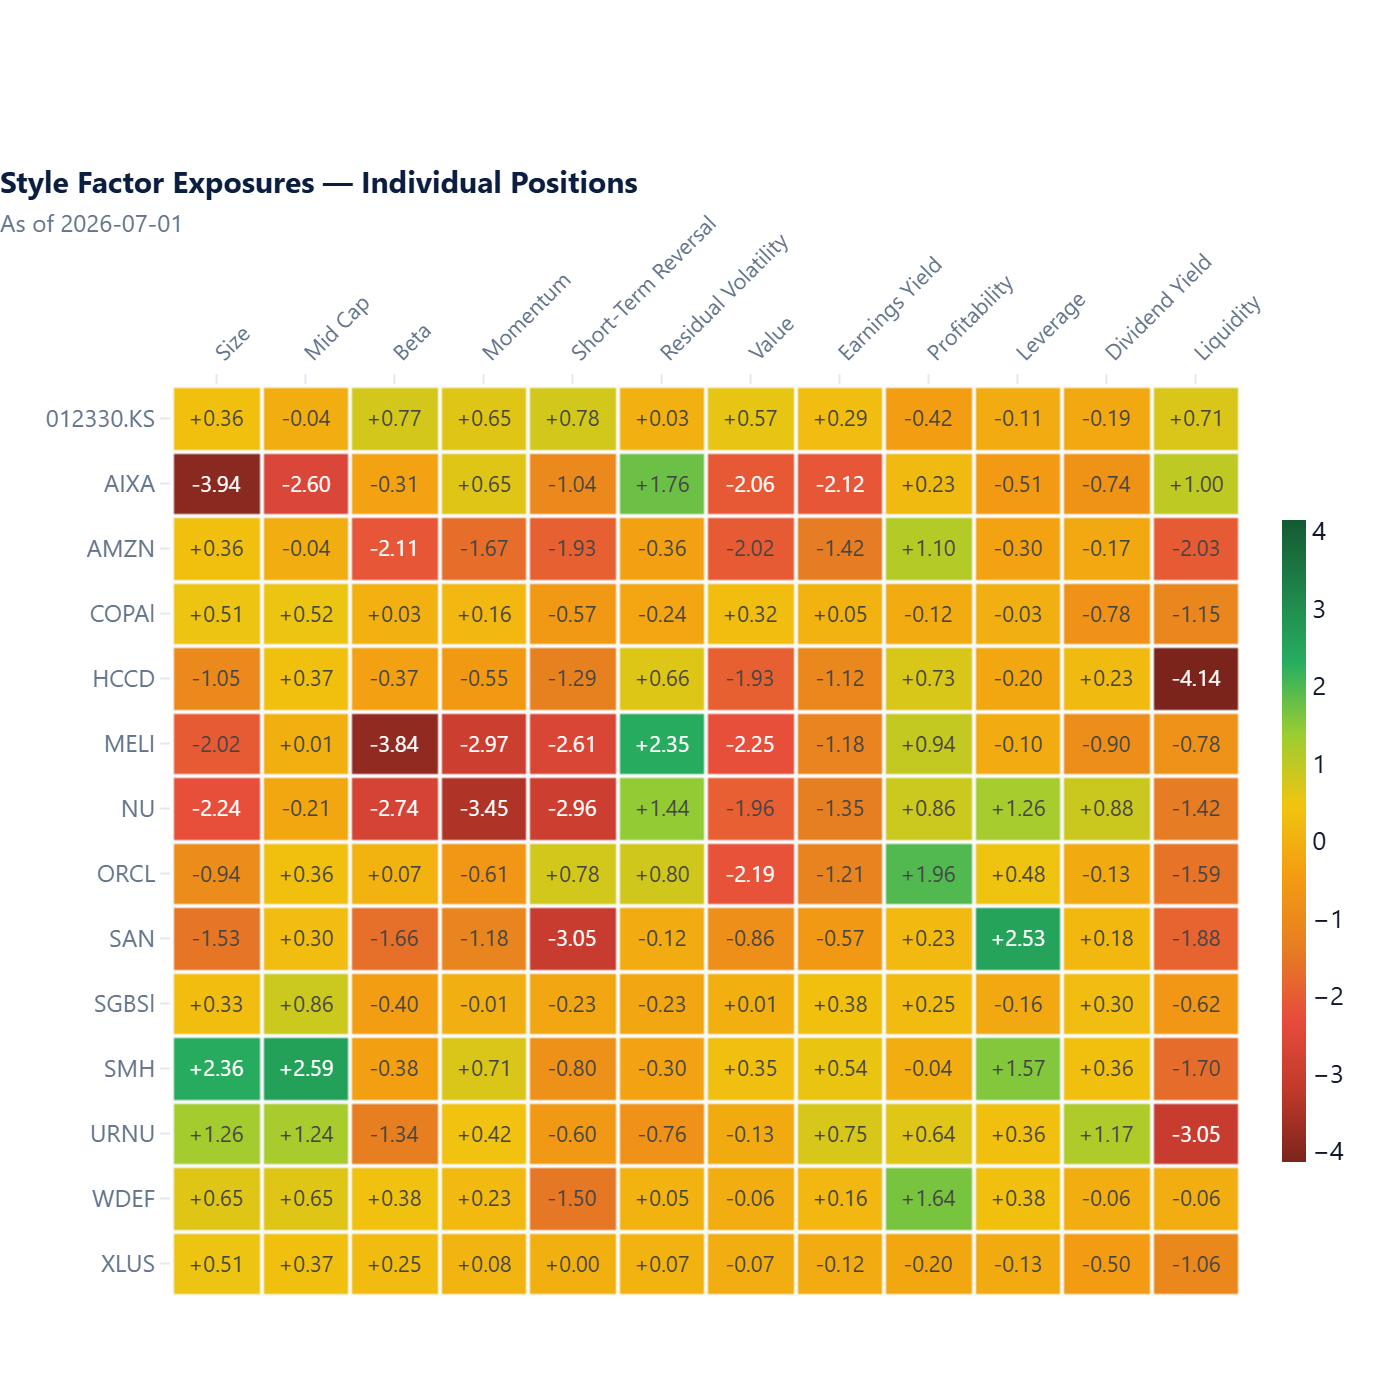

Values plotted in this chart, from the file beside it:
, Size, Mid Cap, Beta, Momentum, Short-Term Reversal, Residual Volatility, Value, Earnings Yield, Profitability, Leverage, Dividend Yield, Liquidity
012330.KS, 0.3577, -0.03565, 0.768, 0.6458, 0.7829, 0.02989, 0.5676, 0.2929, -0.4192, -0.1105, -0.1911, 0.7054
AIXA, -3.942, -2.598, -0.3104, 0.6458, -1.039, 1.758, -2.062, -2.118, 0.2307, -0.5098, -0.7435, 1.003
AMZN, 0.3577, -0.03565, -2.107, -1.669, -1.932, -0.3633, -2.017, -1.419, 1.101, -0.3012, -0.1748, -2.032
COPAl, 0.51, 0.5222, 0.02921, 0.163, -0.5679, -0.2378, 0.3161, 0.04519, -0.118, -0.03167, -0.776, -1.15
HCCD, -1.055, 0.3659, -0.3727, -0.5544, -1.287, 0.6634, -1.928, -1.118, 0.7296, -0.2029, 0.2305, -4.14
MELI, -2.024, 0.01121, -3.845, -2.969, -2.613, 2.349, -2.248, -1.183, 0.9362, -0.1047, -0.8987, -0.7776
NU, -2.244, -0.2092, -2.741, -3.451, -2.956, 1.44, -1.955, -1.346, 0.8616, 1.256, 0.877, -1.423
ORCL, -0.9381, 0.3575, 0.07402, -0.6076, 0.7829, 0.8038, -2.193, -1.205, 1.962, 0.4849, -0.1348, -1.587
SAN, -1.529, 0.3009, -1.66, -1.179, -3.054, -0.1178, -0.864, -0.5712, 0.2288, 2.534, 0.1794, -1.883
SGBSl, 0.3301, 0.8608, -0.4031, -0.01296, -0.2254, -0.2272, 0.007686, 0.3763, 0.2481, -0.1627, 0.2963, -0.6156
SMH, 2.355, 2.591, -0.3839, 0.7148, -0.7953, -0.3046, 0.3465, 0.5404, -0.03556, 1.571, 0.3575, -1.703
URNU, 1.264, 1.237, -1.342, 0.421, -0.5978, -0.7608, -0.1305, 0.7486, 0.64, 0.3625, 1.168, -3.054
WDEF, 0.6524, 0.6519, 0.385, 0.23, -1.501, 0.0524, -0.05769, 0.1564, 1.644, 0.379, -0.0585, -0.06111
XLUS, 0.5075, 0.367, 0.2477, 0.08304, 0.0004549, 0.06954, -0.06617, -0.1244, -0.1992, -0.1273, -0.5008, -1.059
